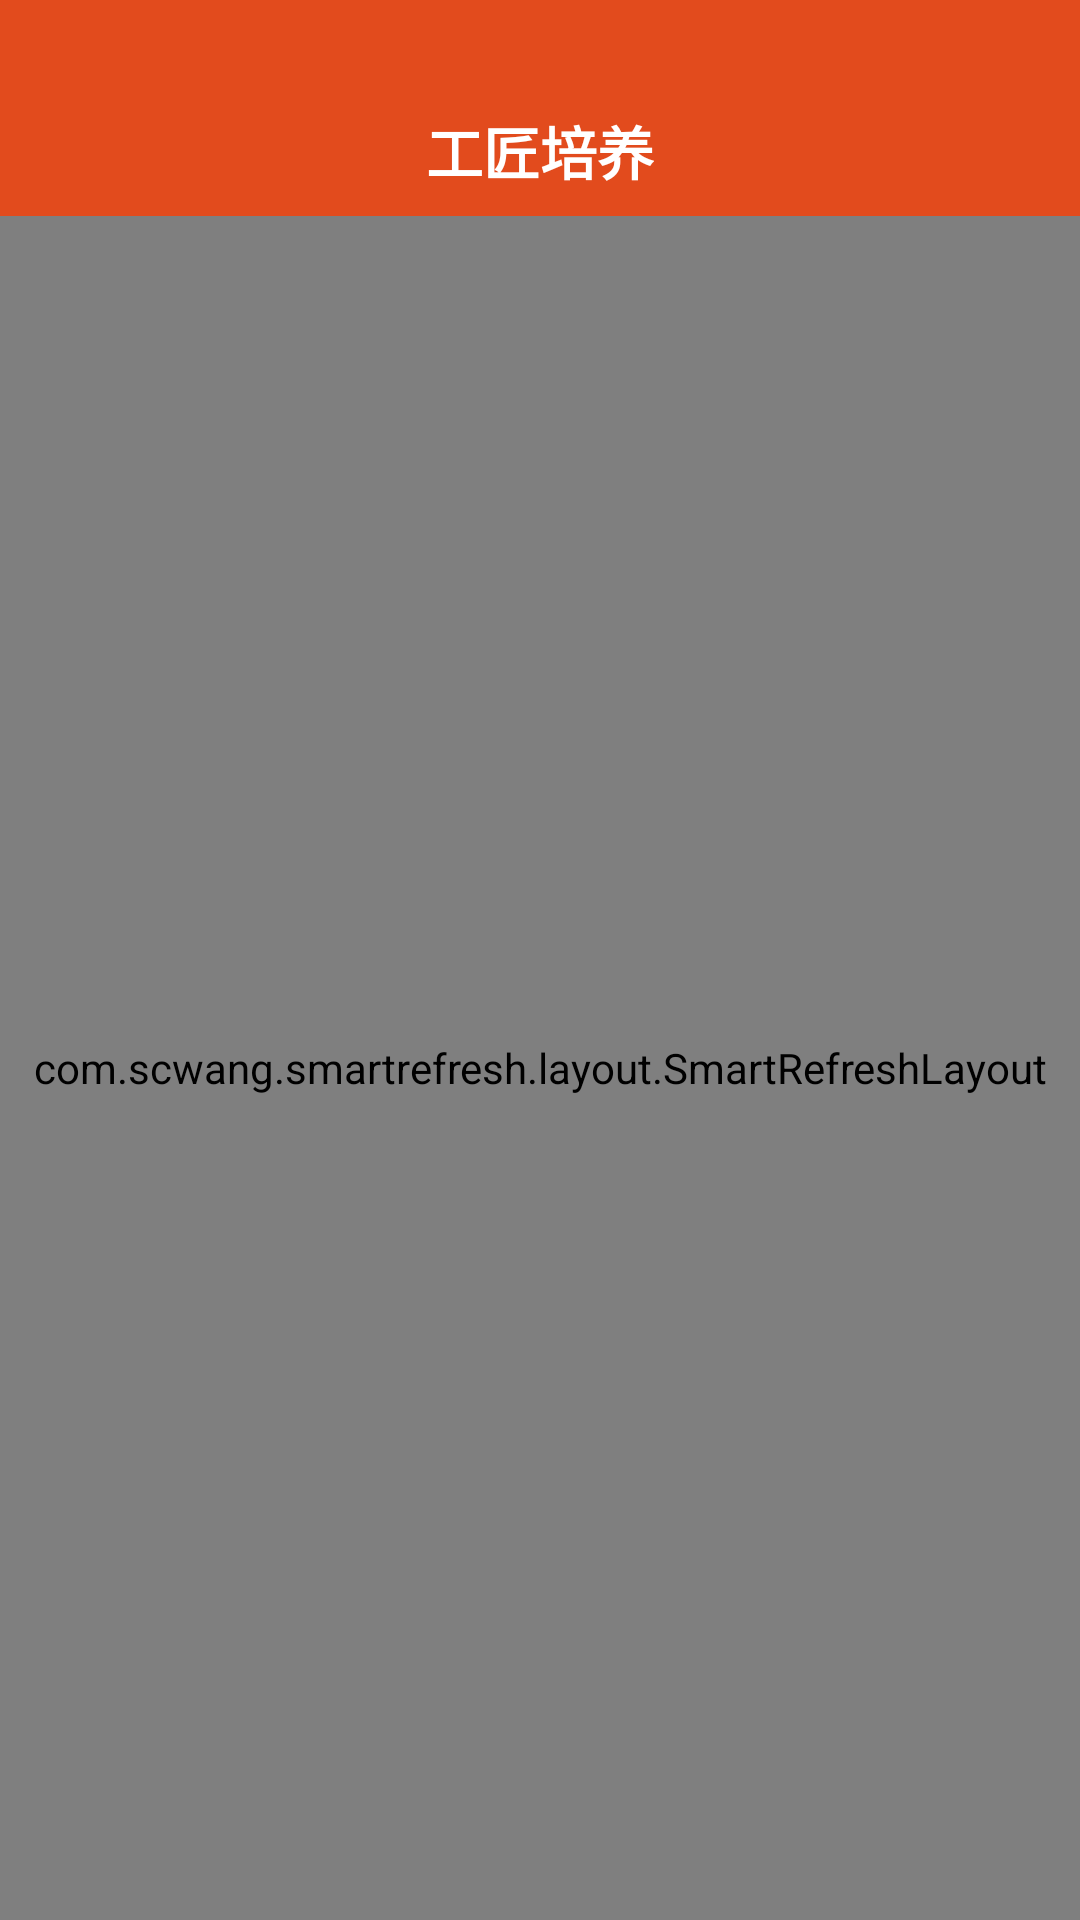

Layout XML and referenced resources for this Android screen:
<!-- AndroidManifest.xml: application theme AppTheme -->
<!-- res/layout/act_craftsmantraining.xml -->
<?xml version="1.0" encoding="utf-8"?>
<LinearLayout xmlns:android="http://schemas.android.com/apk/res/android"
    android:layout_width="match_parent"
    android:layout_height="match_parent"
    android:orientation="vertical">
    <RelativeLayout
        android:layout_width="match_parent"
        android:layout_height="72dp"
        android:background="@color/red3">
        <ImageView
            android:id="@+id/imgBack"
            android:layout_width="35dp"
            android:layout_height="38dp"
            android:layout_marginTop="32dp"
            android:padding="10dp"
            android:scaleType="fitXY"
            android:src="@mipmap/img_back" />
        <TextView
            android:layout_width="wrap_content"
            android:layout_height="wrap_content"
            android:layout_centerHorizontal="true"
            android:layout_marginTop="36dp"
            android:text="工匠培养"
            android:textColor="@color/white"
            android:textSize="19dp"
            android:textStyle="bold" />
    </RelativeLayout>
    <com.scwang.smartrefresh.layout.SmartRefreshLayout
        android:id="@+id/refreshLayout"
        android:layout_width="match_parent"
        android:layout_height="match_parent">
        <android.support.v7.widget.RecyclerView
            android:id="@+id/my_RecyclerView"
            android:layout_width="match_parent"
            android:layout_height="match_parent" />
    </com.scwang.smartrefresh.layout.SmartRefreshLayout>

</LinearLayout>
<!-- resources referenced by this layout -->
<resources>
  <color name="red3">#E24B1D</color>
  <color name="white">#FFFFFF</color>
  <style name="AppTheme" parent="Theme.AppCompat.Light.NoActionBar">
          
          <item name="colorPrimary">@color/colorPrimary</item>
          <item name="colorPrimaryDark">@color/colorPrimaryDark</item>
          <item name="colorAccent">@color/colorAccent</item>
      </style>
  <color name="colorPrimary">#008577</color>
  <color name="colorPrimaryDark">#00574B</color>
  <color name="colorAccent">#D81B60</color>
</resources>
